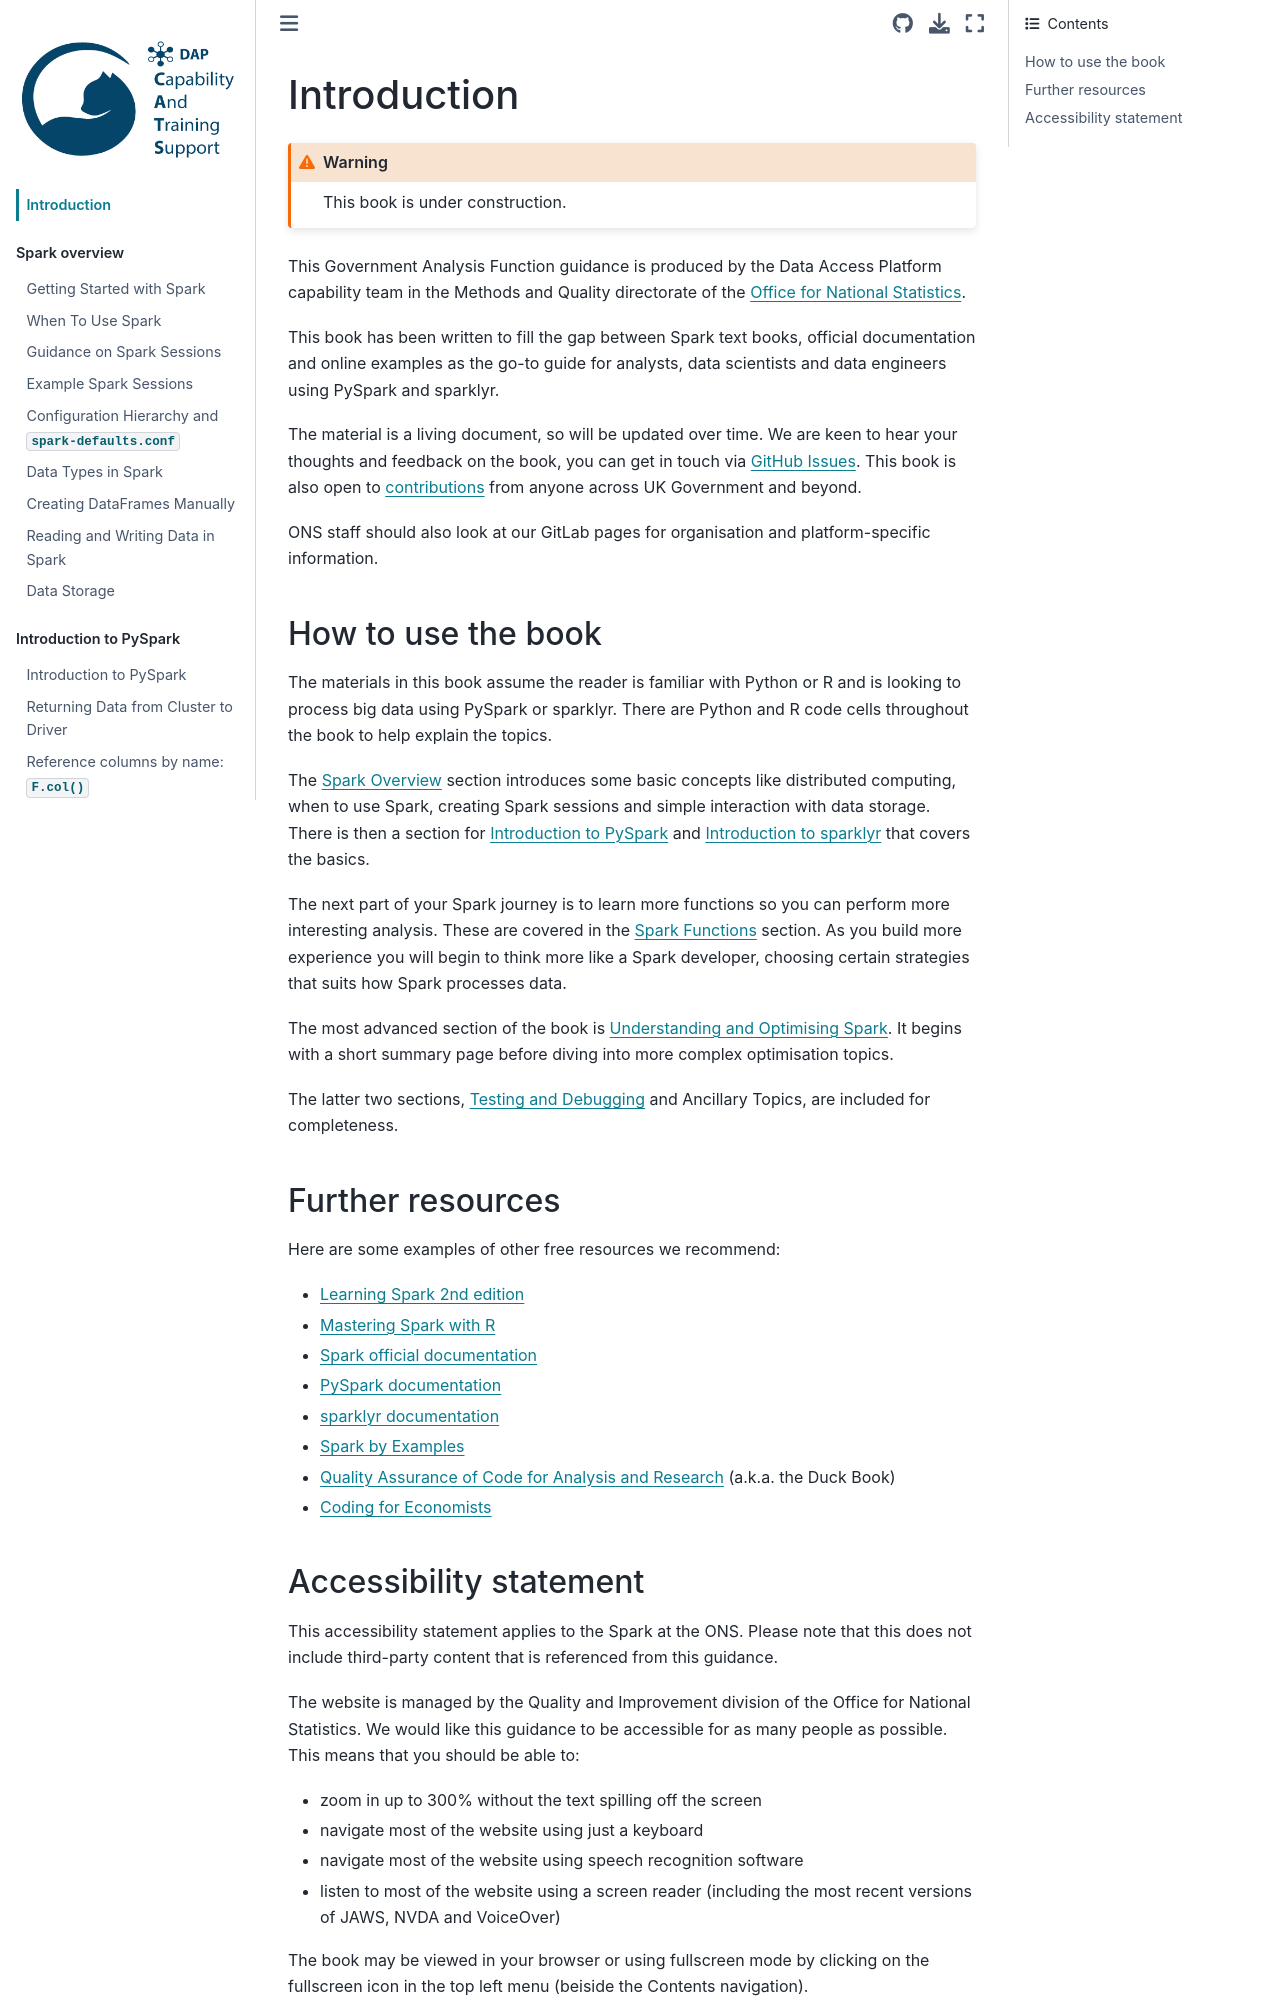

repository: best-practice-and-impact/ons-spark · page: intro.html · generator: jekyll

# Introduction

```{warning}
This book is under construction.
```

This Government Analysis Function guidance is produced by the Data Access Platform capability team in the Methods and Quality directorate of the [Office for National Statistics](https://www.ons.gov.uk/).

This book has been written to fill the gap between Spark text books, official documentation and online examples as the go-to guide for analysts, data scientists and data engineers using PySpark and sparklyr.

The material is a living document, so will be updated over time. We are keen to hear your thoughts and feedback on the book, you can get in touch via [GitHub Issues](https://github.com/best-practice-and-impact/ons-spark/issues). This book is also open to [contributions](https://github.com/best-practice-and-impact/ons-spark/blob/contributing-improvements/CONTRIBUTING.md) from anyone across UK Government and beyond.

ONS staff should also look at our GitLab pages for organisation and platform-specific information.

## How to use the book

The materials in this book assume the reader is familiar with Python or R and is looking to process big data using PySpark or sparklyr. There are Python and R code cells throughout the book to help explain the topics.

The [Spark Overview](../spark-overview/spark-start) section introduces some basic concepts like distributed computing, when to use Spark, creating Spark sessions and simple interaction with data storage. There is then a section for [Introduction to PySpark](../pyspark-intro/pyspark-intro) and [Introduction to sparklyr](../sparklyr-intro/sparklyr-intro) that covers the basics.

The next part of your Spark journey is to learn more functions so you can perform more interesting analysis. These are covered in the [Spark Functions](../spark-functions/union-dataframes-with-different-columns) section. As you build more experience you will begin to think more like a Spark developer, choosing certain strategies that suits how Spark processes data.

The most advanced section of the book is [Understanding and Optimising Spark](../spark-concepts/optimisation-tips). It begins with a short summary page before diving into more complex optimisation topics.

The latter two sections, [Testing and Debugging](../testing-debugging/spark-errors) and [Ancillary Topics](../ancillary-topics/visualisation), are included for completeness.

## Further resources

Here are some examples of other free resources we recommend:

- [Learning Spark 2nd edition](https://pages.databricks.com/rs/094-YMS-629/images/LearningSpark2.0.pdf?utm_medium=email&utm_source=databricks&utm_campaign=7014N0000026tqzQAA)
- [Mastering Spark with R](https://therinspark.com/index.html)
- [Spark official documentation](https://spark.apache.org/docs/latest/)
- [PySpark documentation](https://spark.apache.org/docs/latest/api/python/)
- [sparklyr documentation](https://spark.rstudio.com/)
- [Spark by Examples](https://sparkbyexamples.com/)
- [Quality Assurance of Code for Analysis and Research](https://best-practice-and-impact.github.io/qa-of-code-guidance/intro.html) (a.k.a. the Duck Book)
- [Coding for Economists](https://aeturrell.github.io/coding-for-economists/intro.html)
